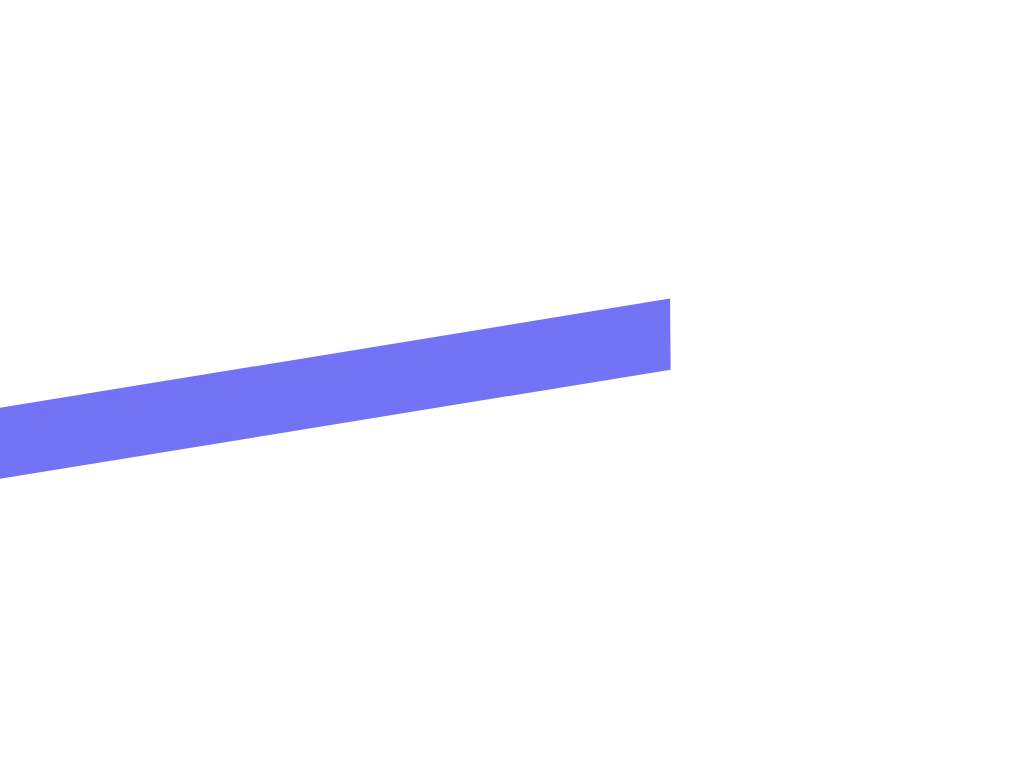

Give the HTML and CSS whose rendering is this image.

<!-- file: index.html -->
<!DOCTYPE html>
<html lang="en">
  <head>
    <meta charset="UTF-8" />
    <meta http-equiv="X-UA-Compatible" content="IE=edge" />
    <meta name="viewport" content="width=device-width, initial-scale=1.0" />
    <link rel="stylesheet" href="styles.css" />
    <title>Loading Animation</title>
  </head>
  <body>
    <div class="logo-loader">
      <div class="progress">
        <div class="color"></div>
      </div>
    </div>
  </body>
</html>


/* file: styles.css */
body{
    position: absolute;
    top: 50%;
    left: 30%;
    transform: translate(-50%,-50%);
  
}

.text-wrapper {
    position: relative;
}
.progress{
    position: relative;
    height: 70px;
    width: 700px;
    border: 1px solid transparent;
    background-color: rgb(115, 115, 245);
    transform: skew(-9deg) rotate(-9.49deg); 

}
.progress .color{
    position: absolute;
    background-color: blue;
    width: 0px;
    height: 100%;
    animation: progres 2.5s infinite linear;    
}
@keyframes progres{
    0%{
      width: 0%;
    }
    25%{
        width: 50%;
    }
    50%{
        width: 75%;
    }
    75%{
        width: 85%;
    }
    100%{
        width: 100%;
    }
};